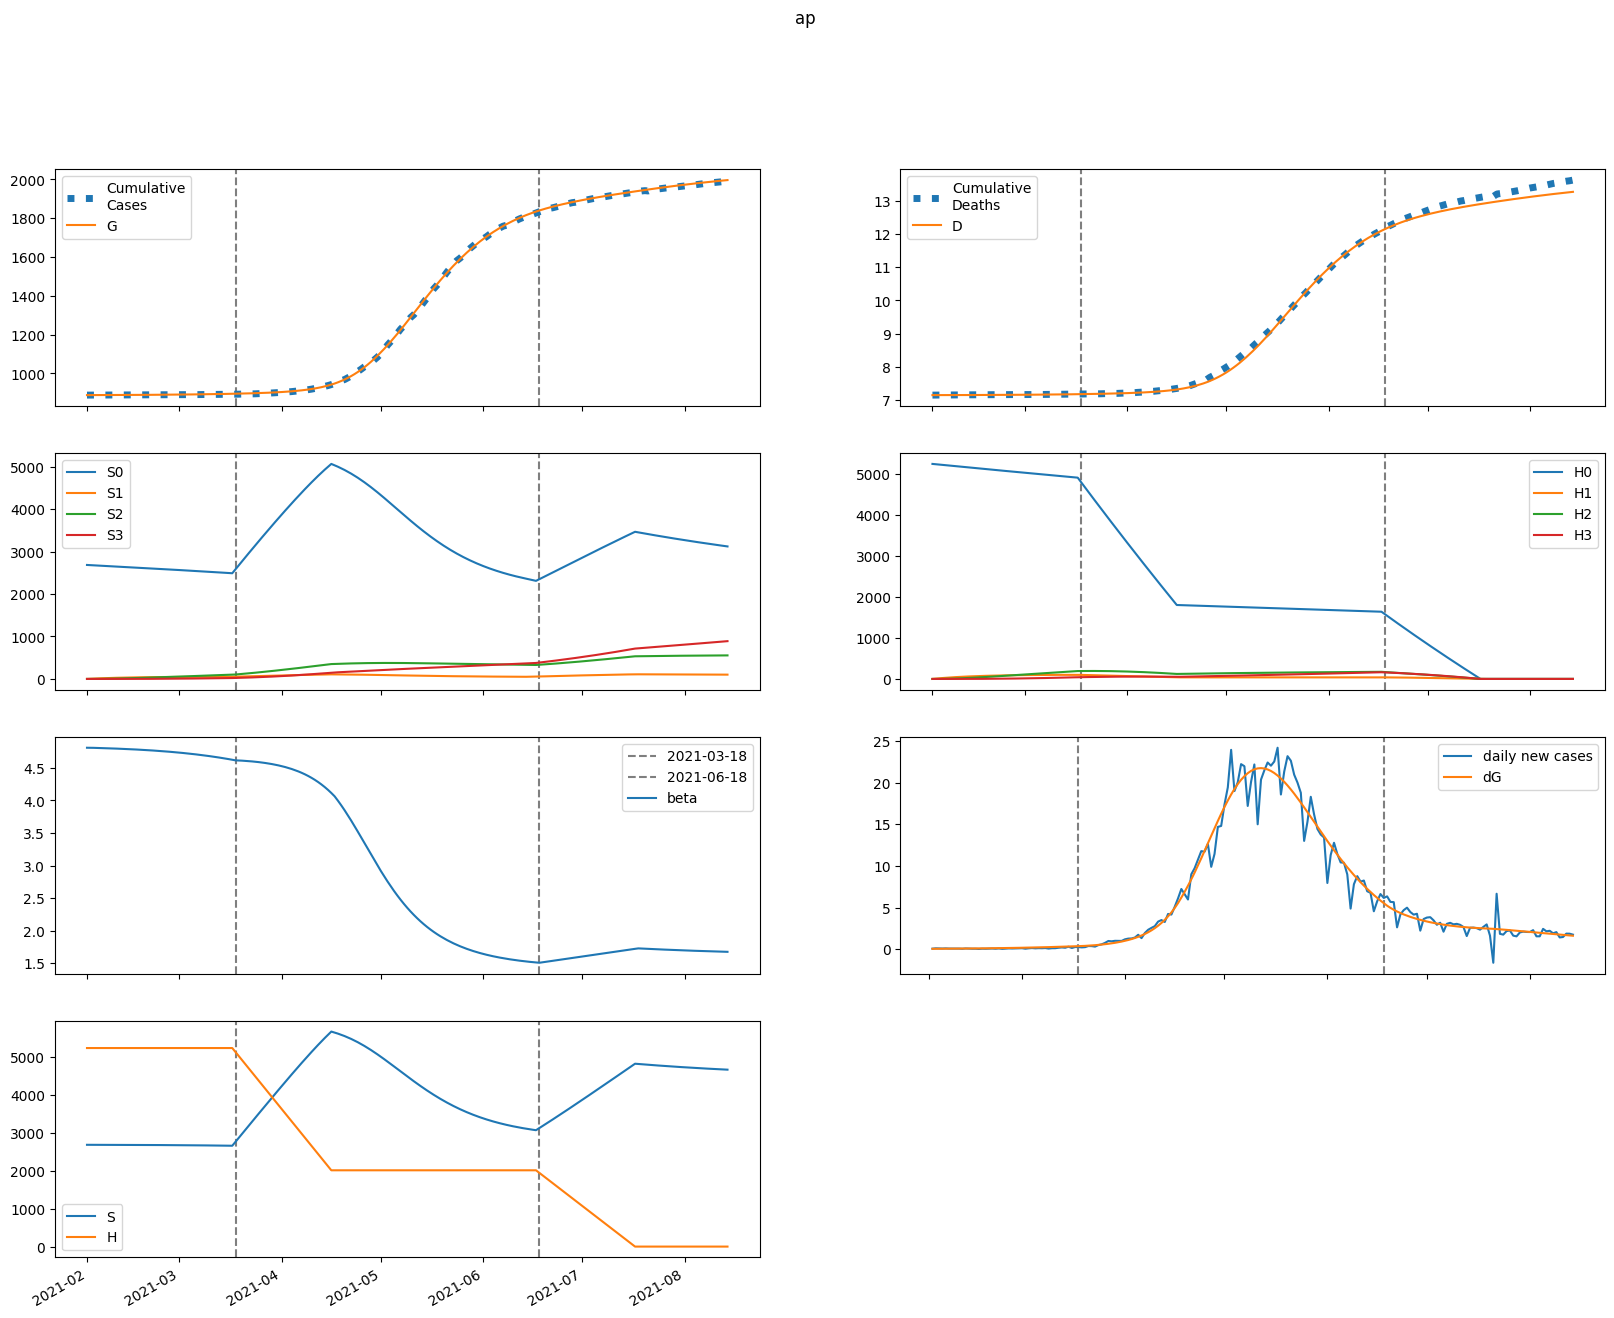

The table this chart was drawn from, first rows:
series, 2021-02-01, 2021-02-02, 2021-02-03, 2021-02-04, 2021-02-05, 2021-02-06, 2021-02-07, 2021-02-08, 2021-02-09, 2021-02-10, 2021-02-11, 2021-02-12, 2021-02-13, 2021-02-14, 2021-02-15, 2021-02-16, 2021-02-17, 2021-02-18, 2021-02-19, 2021-02-20, 2021-02-21, 2021-02-22, 2021-02-23
S, 2684897, 2684722, 2684541, 2684350, 2684151, 2683942, 2683722, 2683491, 2683249, 2682994, 2682727, 2682446, 2682152, 2681843, 2681518, 2681178, 2680820, 2680446, 2680053, 2679640, 2679208, 2678756, 2678281
E, 667.1, 708.1, 748.4, 789, 830.6, 873.8, 918.8, 965.7, 1015, 1066, 1120, 1177, 1236, 1298, 1363, 1431, 1502, 1576, 1654, 1735, 1820, 1909, 2002
I, 229.6, 235.4, 242.9, 251.9, 262.1, 273.4, 285.7, 298.9, 313.1, 328.1, 344.1, 361, 378.8, 397.6, 417.3, 438.1, 459.9, 482.8, 506.8, 531.9, 558.3, 585.8, 614.7
A, 440.2, 463.2, 488.2, 514.9, 543, 572.4, 603.2, 635.4, 669, 704.2, 740.9, 779.4, 819.6, 861.7, 905.8, 951.9, 1000, 1051, 1104, 1159, 1217, 1277, 1341
IH, 0.0, 30.81, 46.87, 55.87, 61.54, 65.73, 69.32, 72.75, 76.23, 79.86, 83.68, 87.72, 91.99, 96.5, 101.3, 106.3, 111.5, 117.1, 122.9, 129, 135.4, 142.1, 149.2
IN, 9.184, 17.21, 24.46, 31.09, 37.25, 43.04, 48.56, 53.87, 59.04, 64.12, 69.17, 74.22, 79.3, 84.46, 89.72, 95.11, 100.6, 106.4, 112.3, 118.4, 124.8, 131.4, 138.2
D, 7153, 7153, 7153, 7153, 7153, 7154, 7154, 7154, 7154, 7155, 7155, 7155, 7156, 7156, 7156, 7157, 7157, 7158, 7158, 7158, 7159, 7159, 7160
R, 0.0, 65.8, 151.4, 249.6, 357.1, 472.2, 594.6, 723.9, 860.4, 1004, 1156, 1315, 1483, 1659, 1844, 2039, 2244, 2459, 2686, 2923, 3173, 3435, 3710
G, 887836, 887882, 887930, 887982, 888036, 888093, 888153, 888216, 888282, 888351, 888424, 888501, 888582, 888667, 888756, 888849, 888947, 889050, 889158, 889272, 889391, 889516, 889646
H, 5237472, 5237472, 5237472, 5237472, 5237472, 5237472, 5237472, 5237472, 5237472, 5237472, 5237472, 5237472, 5237472, 5237472, 5237472, 5237472, 5237472, 5237472, 5237472, 5237472, 5237472, 5237472, 5237472
S0, 2684897, 2680695, 2676493, 2672289, 2668082, 2663872, 2659658, 2655440, 2651218, 2646989, 2642755, 2638514, 2634266, 2630010, 2625746, 2621473, 2617190, 2612897, 2608592, 2604276, 2599946, 2595604, 2591247
E0, 667.1, 708.1, 748.1, 788.2, 829.1, 871.4, 915.4, 961.2, 1009, 1059, 1111, 1166, 1224, 1284, 1347, 1412, 1481, 1553, 1628, 1707, 1789, 1874, 1964
I0, 229.6, 235.4, 242.9, 251.9, 262.1, 273.3, 285.4, 298.5, 312.4, 327.2, 342.8, 359.3, 376.7, 395, 414.2, 434.4, 455.6, 477.8, 501.1, 525.4, 550.9, 577.6, 605.5
A0, 440.2, 463.2, 488.2, 514.9, 542.9, 572.1, 602.6, 634.5, 667.6, 702.2, 738.3, 776, 815.3, 856.4, 899.4, 944.3, 991.3, 1040, 1092, 1145, 1202, 1260, 1322
IH0, 0.0, 30.81, 46.87, 55.87, 61.54, 65.71, 69.29, 72.7, 76.14, 79.72, 83.48, 87.44, 91.62, 96.03, 100.7, 105.6, 110.7, 116.1, 121.7, 127.7, 133.9, 140.4, 147.2
IN0, 9.184, 17.21, 24.46, 31.09, 37.25, 43.04, 48.55, 53.85, 59, 64.06, 69.08, 74.08, 79.12, 84.22, 89.4, 94.71, 100.1, 105.8, 111.5, 117.5, 123.7, 130.2, 136.9
D0, 7153, 7153, 7153, 7153, 7153, 7154, 7154, 7154, 7154, 7155, 7155, 7155, 7156, 7156, 7156, 7157, 7157, 7158, 7158, 7158, 7159, 7159, 7160
R0, 0.0, 65.8, 151.4, 249.6, 357, 472.2, 594.5, 723.8, 860.1, 1004, 1155, 1313, 1480, 1656, 1840, 2034, 2237, 2451, 2675, 2910, 3157, 3416, 3688
G0, 887836, 887882, 887930, 887982, 888036, 888092, 888152, 888215, 888281, 888350, 888423, 888499, 888579, 888663, 888751, 888843, 888940, 889042, 889148, 889260, 889377, 889499, 889628
H0, 5237472, 5229616, 5221772, 5213939, 5206118, 5198309, 5190512, 5182726, 5174952, 5167189, 5159439, 5151699, 5143972, 5136256, 5128552, 5120859, 5113177, 5105508, 5097849, 5090203, 5082567, 5074943, 5067331
S1, 0.0, 4027, 7760, 11220, 14426, 17396, 20148, 22696, 25056, 27240, 29262, 31133, 32863, 34463, 35942, 37309, 38571, 39736, 40811, 41802, 42716, 43557, 44332
E1, 0.0, 0.0, 0.2728, 0.7683, 1.448, 2.284, 3.252, 4.336, 5.521, 6.797, 8.157, 9.594, 11.1, 12.69, 14.34, 16.06, 17.84, 19.7, 21.63, 23.63, 25.7, 27.84, 30.07
I1, 0.0, 0.0, 0.0, 0.0187, 0.06812, 0.1556, 0.2851, 0.4584, 0.6758, 0.9366, 1.24, 1.583, 1.965, 2.384, 2.839, 3.327, 3.849, 4.402, 4.986, 5.6, 6.245, 6.919, 7.623
A1, 0.0, 0.0, 0.0, 0.03586, 0.1316, 0.3026, 0.5584, 0.9039, 1.341, 1.87, 2.488, 3.195, 3.987, 4.861, 5.815, 6.845, 7.95, 9.128, 10.38, 11.7, 13.08, 14.54, 16.06
IH1, 0.0, 0.0, 0.0, 0.0, 0.00251, 0.01039, 0.02603, 0.05117, 0.08691, 0.1338, 0.1921, 0.2617, 0.3423, 0.4336, 0.5352, 0.6466, 0.7675, 0.8974, 1.036, 1.183, 1.339, 1.503, 1.674
IN1, 0.0, 0.0, 0.0, 0.0, 0.0007482, 0.003379, 0.009176, 0.01942, 0.03531, 0.0579, 0.08807, 0.1266, 0.1739, 0.2306, 0.2969, 0.373, 0.4591, 0.5552, 0.6613, 0.7774, 0.9035, 1.039, 1.185
D1, 0.0, 0.0, 0.0, 0.0, 0.0, 9.153507394678158e-06, 4.7036390695011785e-05, 0.000142, 0.0003286, 0.0006456, 0.001134, 0.001834, 0.002789, 0.004038, 0.005619, 0.007571, 0.009929, 0.01273, 0.016, 0.01978, 0.0241, 0.02898, 0.03446
R1, 0.0, 0.0, 0.0, 0.0, 0.005266, 0.02594, 0.076, 0.1722, 0.3329, 0.5777, 0.9265, 1.399, 2.015, 2.794, 3.753, 4.912, 6.287, 7.896, 9.756, 11.88, 14.29, 16.99, 20.01
G1, 0.0, 0.0, 0.0, 0.0187, 0.07138, 0.1707, 0.3273, 0.5503, 0.8475, 1.226, 1.692, 2.251, 2.909, 3.67, 4.54, 5.523, 6.624, 7.848, 9.198, 10.68, 12.3, 14.06, 15.97
H1, 0.0, 7856, 15139, 21891, 28148, 33947, 39319, 44297, 48907, 53176, 57128, 60787, 64172, 67305, 70202, 72880, 75356, 77643, 79755, 81705, 83504, 85164, 86693
S2, 0.0, 0.0, 287.6, 838.4, 1630, 2641, 3852, 5245, 6803, 8511, 10355, 12322, 14398, 16573, 18836, 21178, 23590, 26062, 28589, 31161, 33774, 36421, 39096
E2, 0.0, 0.0, 0.0, 0.007136, 0.02752, 0.06651, 0.1289, 0.2191, 0.3413, 0.4992, 0.6967, 0.9375, 1.225, 1.563, 1.955, 2.406, 2.918, 3.496, 4.143, 4.865, 5.665, 6.548, 7.519
I2, 0.0, 0.0, 0.0, 0.0, 0.0004893, 0.002291, 0.006452, 0.01417, 0.02673, 0.04547, 0.07178, 0.107, 0.1527, 0.2101, 0.2807, 0.3659, 0.4671, 0.5858, 0.7234, 0.8815, 1.062, 1.265, 1.494
A2, 0.0, 0.0, 0.0, 0.0, 0.0009379, 0.004417, 0.01251, 0.02762, 0.05237, 0.08953, 0.142, 0.2127, 0.3047, 0.421, 0.5646, 0.7387, 0.9464, 1.191, 1.475, 1.803, 2.178, 2.603, 3.081
IH2, 0.0, 0.0, 0.0, 0.0, 0.0, 6.564464113426135e-05, 0.0003399, 0.001034, 0.002414, 0.004785, 0.008476, 0.01384, 0.02123, 0.03103, 0.04359, 0.0593, 0.07853, 0.1017, 0.1291, 0.1611, 0.1983, 0.2409, 0.2893
IN2, 0.0, 0.0, 0.0, 0.0, 0.0, 1.9570757411253766e-05, 0.0001087, 0.0003531, 0.0008753, 0.001834, 0.003422, 0.005862, 0.009405, 0.01433, 0.02093, 0.02952, 0.04043, 0.05402, 0.07064, 0.09068, 0.1145, 0.1425, 0.1752
D2, 0.0, 0.0, 0.0, 0.0, 0.0, 0.0, 2.3943065448488026e-07, 1.4793344495234618e-06, 5.252304503303731e-06, 1.4058702123827613e-05, 3.150983497504045e-05, 6.24267561652746e-05, 0.0001129, 0.0001904, 0.0003035, 0.0004625, 0.0006788, 0.0009653, 0.001336, 0.001807, 0.002395, 0.003118, 0.003996
R2, 0.0, 0.0, 0.0, 0.0, 0.0, 0.0001377, 0.0008217, 0.002842, 0.00746, 0.01647, 0.03224, 0.05776, 0.09666, 0.1532, 0.2323, 0.3397, 0.4815, 0.6649, 0.8974, 1.187, 1.544, 1.978, 2.498
G2, 0.0, 0.0, 0.0, 0.0, 0.0004893, 0.002376, 0.006936, 0.01578, 0.0308, 0.0542, 0.08843, 0.1362, 0.2005, 0.2845, 0.3916, 0.5257, 0.6907, 0.8907, 1.13, 1.414, 1.748, 2.136, 2.585
H2, 0.0, 0.0, 561.2, 1636, 3180, 5153, 7516, 10235, 13277, 16613, 20213, 24053, 28109, 32358, 36780, 41357, 46070, 50904, 55844, 60876, 65987, 71166, 76402
S3, 0.0, 0.0, 0.0, 3.424, 13.41, 32.81, 64.24, 110.1, 172.5, 253.5, 354.8, 478.1, 624.8, 796.1, 993.4, 1218, 1470, 1750, 2061, 2401, 2772, 3174, 3607
E3, 0.0, 0.0, 0.0, 0.0, 5.089316173325177e-05, 0.0002498, 0.0007374, 0.001696, 0.003347, 0.005956, 0.009826, 0.0153, 0.02278, 0.03268, 0.04549, 0.06175, 0.08203, 0.107, 0.1373, 0.1737, 0.217, 0.2681, 0.3281
I3, 0.0, 0.0, 0.0, 0.0, 0.0, 3.489415082501651e-06, 2.0011691727146607e-05, 6.708296205503773e-05, 0.0001717, 0.0003713, 0.000715, 0.001264, 0.002093, 0.00329, 0.004958, 0.007213, 0.01019, 0.01404, 0.01893, 0.02504, 0.03259, 0.04179, 0.0529
A3, 0.0, 0.0, 0.0, 0.0, 0.0, 6.689260559048995e-06, 3.8545453141172715e-05, 0.0001298, 0.0003336, 0.0007246, 0.001401, 0.002487, 0.004133, 0.006519, 0.009857, 0.01439, 0.02039, 0.02818, 0.0381, 0.05055, 0.06595, 0.08479, 0.1076
IH3, 0.0, 0.0, 0.0, 0.0, 0.0, 0.0, 4.6818190389411095e-07, 2.9174695956406885e-06, 1.0449230584273712e-05, 2.821956710645549e-05, 6.382467752885277e-05, 0.0001276, 0.000233, 0.0003965, 0.0006383, 0.0009821, 0.001455, 0.00209, 0.002921, 0.00399, 0.005341, 0.007025, 0.009095
IN3, 0.0, 0.0, 0.0, 0.0, 0.0, 0.0, 1.3957993077775197e-07, 9.224780155467634e-07, 3.4896176894936437e-06, 9.916263410513631e-06, 2.3517596017090878e-05, 4.915312712229087e-05, 9.352470277653135e-05, 0.0001655, 0.0002762, 0.0004397, 0.0006729, 0.0009957, 0.001432, 0.002009, 0.002757, 0.003713, 0.004917
D3, 0.0, 0.0, 0.0, 0.0, 0.0, 0.0, 0.0, 1.707635196574156e-09, 1.2348742264176211e-08, 5.04610096850473e-08, 1.5338836681324716e-07, 3.861809306687583e-07, 8.516497189877188e-07, 1.7013855913078449e-06, 3.1476103890498433e-06, 5.4757784229683814e-06, 9.057886719026543e-06, 1.4366483338547653e-05, 2.198938597287222e-05, 3.264513936661879e-05, 4.7199251318831326e-05, 6.668125420442419e-05, 9.230264307521463e-05
R3, 0.0, 0.0, 0.0, 0.0, 0.0, 0.0, 9.823457016436213e-07, 6.894508257093903e-06, 2.7531110830191586e-05, 8.21851884516813e-05, 0.0002039, 0.0004446, 0.0008797, 0.001615, 0.002791, 0.004593, 0.007252, 0.01106, 0.01637, 0.0236, 0.03327, 0.04598, 0.06241
G3, 0.0, 0.0, 0.0, 0.0, 0.0, 3.489415082501651e-06, 2.061945356181847e-05, 7.117621993744803e-05, 0.0001874, 0.0004169, 0.0008253, 0.001499, 0.002548, 0.00411, 0.00635, 0.009469, 0.0137, 0.01933, 0.02666, 0.03607, 0.04798, 0.06286, 0.08124
H3, 0.0, 0.0, 0.0, 6.68, 26.16, 64.01, 125.4, 214.8, 336.7, 494.7, 692.5, 933.1, 1219, 1554, 1939, 2377, 2870, 3418, 4024, 4689, 5414, 6199, 7046
beta, 4.809, 4.809, 4.808, 4.806, 4.805, 4.803, 4.801, 4.8, 4.798, 4.796, 4.794, 4.792, 4.789, 4.787, 4.784, 4.782, 4.779, 4.776, 4.773, 4.77, 4.767, 4.763, 4.76
